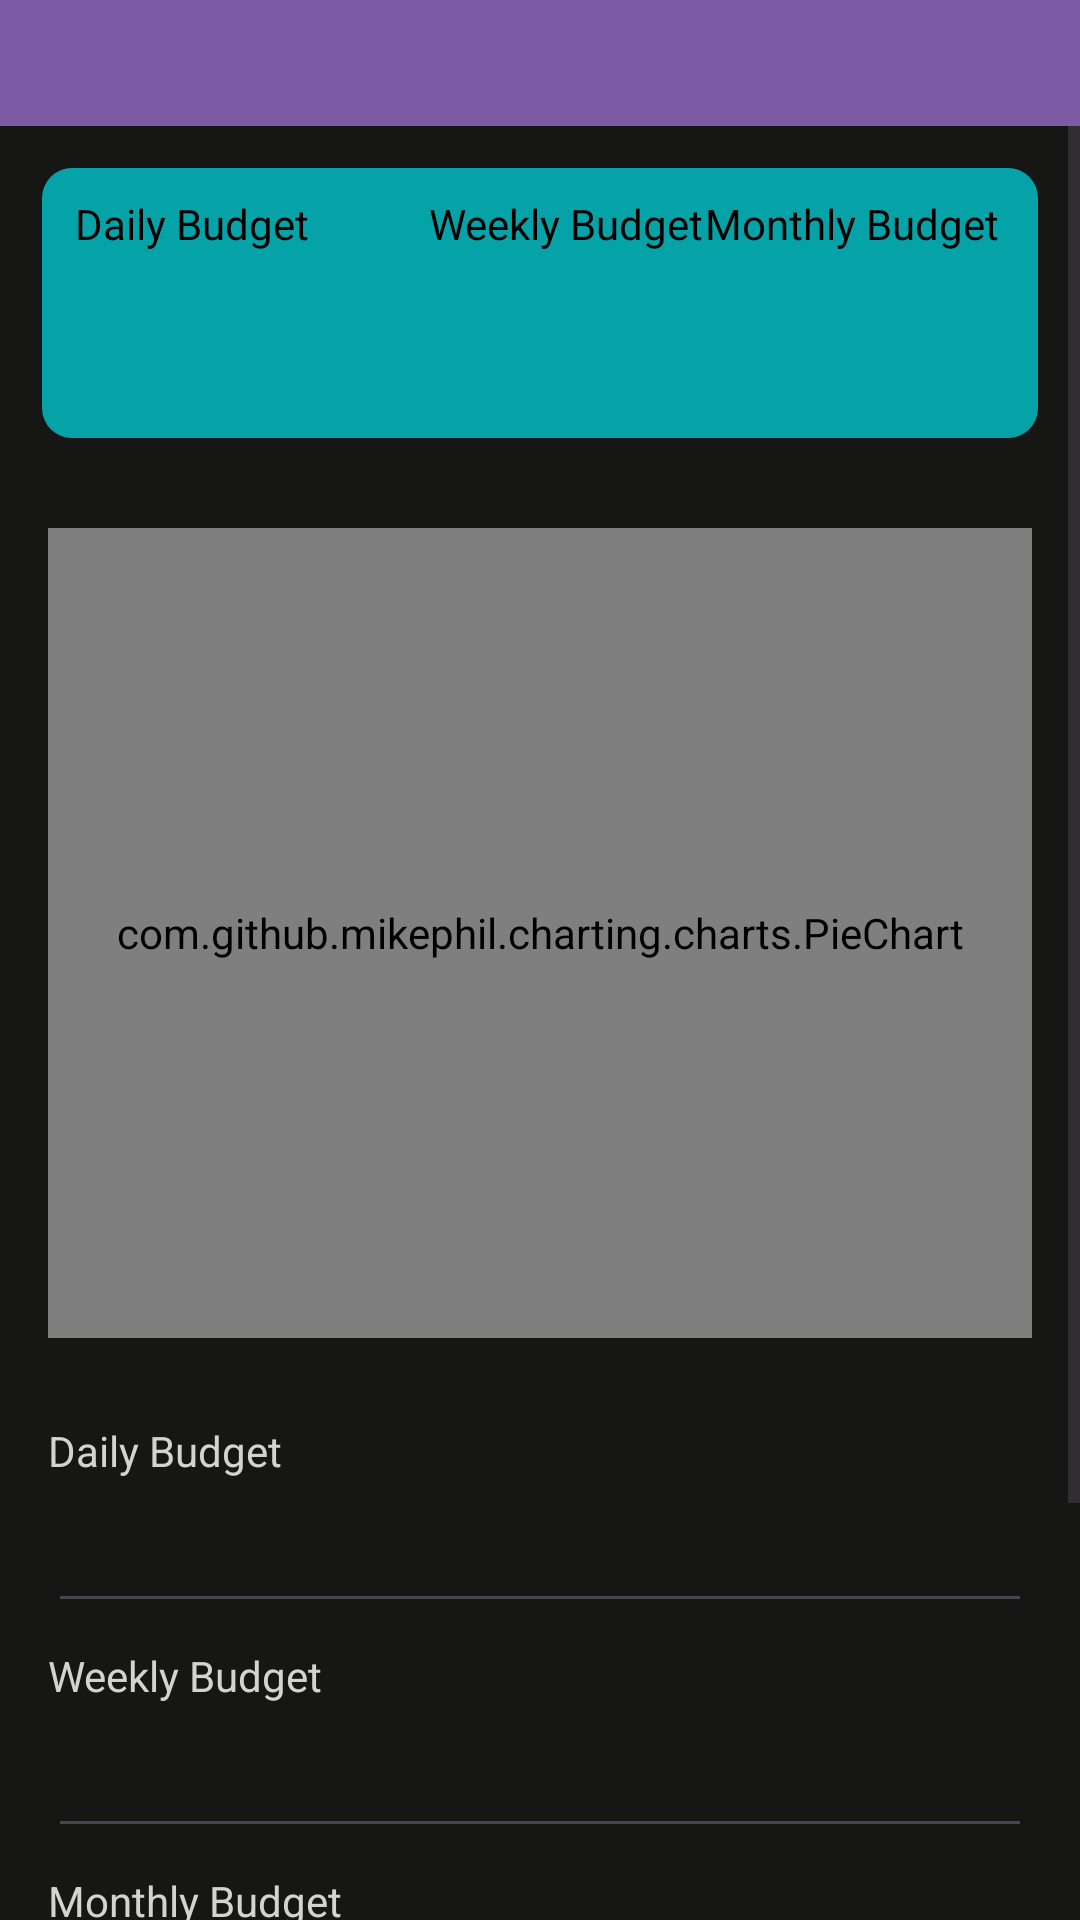

Here is an Android app screen rendered from its layout file. Give the layout XML and the strings, colors and styles it references.
<!-- AndroidManifest.xml: application theme Theme.MyApplication -->
<!-- res/layout/fragment_budget.xml -->
<?xml version="1.0" encoding="utf-8"?>
<RelativeLayout xmlns:android="http://schemas.android.com/apk/res/android"
    xmlns:tools="http://schemas.android.com/tools"
    android:layout_width="match_parent"
    android:layout_height="match_parent"
    android:orientation="vertical"
    android:background="#161614"
    tools:context=".BudgetFragment">

    <androidx.appcompat.widget.Toolbar
        android:layout_width="match_parent"
        android:layout_height="42dp"
        android:id="@+id/toolbar"
        android:background="#7C5BA4"/>

    <ScrollView
        android:layout_width="match_parent"
        android:layout_height="wrap_content"
        android:layout_below="@+id/toolbar">

        <RelativeLayout
            android:layout_width="match_parent"
            android:layout_height="wrap_content">
            <TextView
                android:layout_width="match_parent"
                android:layout_height="90dp"
                android:id="@+id/display"
                android:background="@drawable/back_ground"
                android:backgroundTint="#05A3A8"
                android:layout_margin="14dp"/>

            <TextView
                android:id="@+id/daily"
                android:layout_width="100dp"
                android:layout_height="wrap_content"
                android:layout_marginStart="25dp"
                android:layout_marginTop="23dp"
                android:text="@string/daily_budget"
                android:textColor="@color/black"
                android:textSize="14sp"
                tools:ignore="TextSizeCheck" />

            <TextView
                android:layout_width="84dp"
                android:layout_height="34dp"
                android:id="@+id/daily_display"
                android:layout_below="@+id/daily"
                android:layout_marginStart="25dp"
                android:layout_marginTop="13dp"/>

            <TextView
                android:id="@+id/weekly"
                android:layout_width="100dp"
                android:layout_height="wrap_content"
                android:layout_marginStart="143dp"
                android:layout_marginTop="23dp"
                android:text="@string/weekly_budget"
                android:textColor="@color/black"
                android:textSize="14sp"
                tools:ignore="TextSizeCheck" />

            <TextView
                android:layout_width="84dp"
                android:layout_height="34dp"
                android:id="@+id/weekly_display"
                android:layout_below="@+id/weekly"
                android:layout_marginStart="143dp"
                android:layout_marginTop="13dp"/>

            <TextView
                android:id="@+id/monthly"
                android:layout_width="100dp"
                android:layout_height="wrap_content"
                android:layout_alignParentEnd="true"
                android:layout_marginTop="23dp"
                android:layout_marginEnd="25dp"
                android:text="@string/monthly_budget"
                android:textColor="@color/black"
                android:textSize="14sp"
                tools:ignore="TextSizeCheck" />

            <TextView
                android:layout_width="84dp"
                android:layout_height="34dp"
                android:id="@+id/monthly_display"
                android:layout_below="@+id/monthly"
                android:layout_alignParentEnd="true"
                android:layout_marginEnd="28dp"
                android:layout_marginTop="13dp"/>

            <com.github.mikephil.charting.charts.PieChart
                android:layout_width="match_parent"
                android:layout_height="270dp"
                android:id="@+id/pieChart_view"
                android:layout_below="@id/display"
                android:layout_margin="16dp"/>

            <TextView
                android:id="@+id/daily_title"
                android:layout_below="@+id/pieChart_view"
                android:layout_width="match_parent"
                android:layout_height="wrap_content"
                android:text="@string/daily_budget"
                android:textSize="14sp"
                android:textColor="@color/gray"
                android:layout_marginStart="16dp"
                android:layout_marginTop="12dp"/>

            <EditText
                android:id="@+id/daily_budget"
                android:layout_width="match_parent"
                android:layout_height="48dp"
                android:layout_below="@+id/daily_title"
                android:layout_marginStart="16dp"
                android:layout_marginEnd="16dp"
                android:importantForAutofill="no"
                android:inputType="number"
                android:textColorHint="#546E7A"
                tools:ignore="LabelFor,SpeakableTextPresentCheck" />

            <TextView
                android:id="@+id/weekly_title"
                android:layout_below="@+id/daily_budget"
                android:layout_width="match_parent"
                android:layout_height="wrap_content"
                android:text="@string/weekly_budget"
                android:textSize="14sp"
                android:textColor="@color/gray"
                android:layout_marginStart="16dp"
                android:layout_marginTop="8dp"/>

            <EditText
                android:id="@+id/weekly_budget"
                android:layout_width="match_parent"
                android:layout_height="48dp"
                android:layout_below="@+id/weekly_title"
                android:layout_marginStart="16dp"
                android:layout_marginEnd="16dp"
                android:importantForAutofill="no"
                android:inputType="number"
                android:textColorHint="#546E7A"
                tools:ignore="LabelFor,SpeakableTextPresentCheck" />

            <TextView
                android:id="@+id/monthly_title"
                android:layout_below="@+id/weekly_budget"
                android:layout_width="match_parent"
                android:layout_height="wrap_content"
                android:text="@string/monthly_budget"
                android:textSize="14sp"
                android:textColor="@color/gray"
                android:layout_marginStart="16dp"
                android:layout_marginTop="8dp"/>

            <EditText
                android:id="@+id/monthly_budget"
                android:layout_width="match_parent"
                android:layout_height="48dp"
                android:layout_below="@+id/monthly_title"
                android:layout_marginStart="16dp"
                android:layout_marginEnd="16dp"
                android:importantForAutofill="no"
                android:inputType="number"
                android:textColorHint="#546E7A"
                tools:ignore="LabelFor,SpeakableTextPresentCheck" />

            <Button
                android:layout_width="290dp"
                android:layout_height="48dp"
                android:id="@+id/save"
                android:layout_below="@+id/monthly_budget"
                android:layout_centerHorizontal="true"
                android:text="@string/save"
                android:textSize="18sp"
                android:backgroundTint="@color/lavender"
                android:layout_margin="20dp"/>
            <TextView
                android:layout_width="match_parent"
                android:layout_height="42dp"
                android:id="@+id/end"
                android:layout_below="@+id/save"/>

        </RelativeLayout>

    </ScrollView>

</RelativeLayout>
<!-- resources referenced by this layout -->
<resources>
  <color name="black">#FF000000</color>
  <color name="gray">#D3D3D3</color>
  <color name="lavender">#7C5BA4</color>
  <!-- drawable back_ground (drawable) -->
  <?xml version="1.0" encoding="utf-8"?>
  
  <shape xmlns:android="http://schemas.android.com/apk/res/android">
      <solid android:color="#282828"/>
      <corners android:radius="10dp"/>
  </shape>
  <string name="daily_budget">Daily Budget</string>
  <string name="monthly_budget">Monthly Budget</string>
  <string name="save">Save</string>
  <string name="weekly_budget">Weekly Budget</string>
  <style name="Theme.MyApplication" parent="Base.Theme.MyApplication" />
  <style name="Base.Theme.MyApplication" parent="Theme.Material3.DayNight.NoActionBar">
          
          
          <item name="colorPrimary">#191321</item>
      </style>
</resources>
